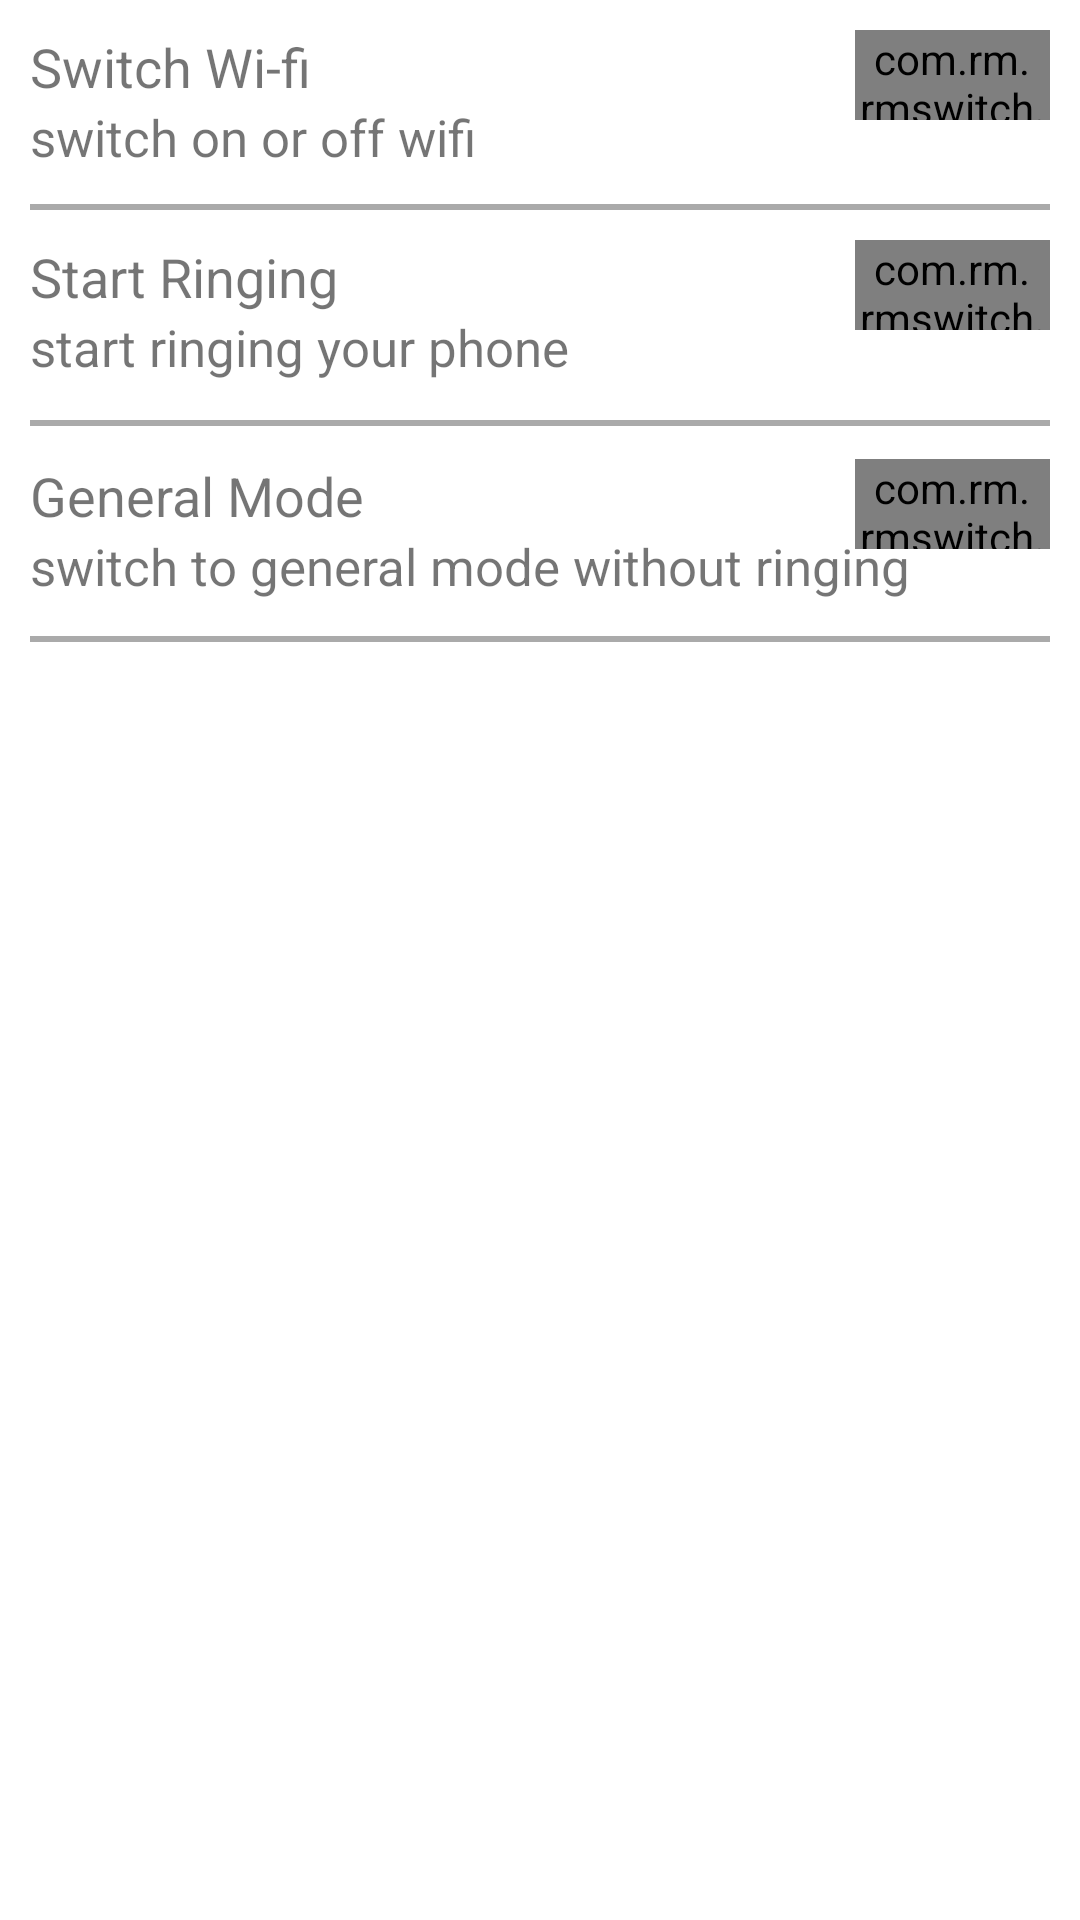

Reconstruct the res/layout file that produces this screen, plus the resources it refers to.
<!-- AndroidManifest.xml: fallback theme Theme.MaterialComponents.DayNight.NoActionBar -->
<!-- res/layout/activity_main.xml -->
<?xml version="1.0" encoding="utf-8"?>
<RelativeLayout xmlns:android="http://schemas.android.com/apk/res/android"
    xmlns:app="http://schemas.android.com/apk/res-auto"
    xmlns:tools="http://schemas.android.com/tools"
    android:id="@+id/activity_main"
    android:layout_width="match_parent"
    android:layout_height="match_parent"
    android:paddingBottom="@dimen/activity_vertical_margin"
    android:paddingTop="@dimen/activity_vertical_margin"
    android:paddingRight="@dimen/activity_vertical_margin"
    android:paddingLeft="@dimen/activity_vertical_margin"
    tools:context=".MainActivity">

    <TextView
        android:id="@+id/textView5"
        android:layout_width="wrap_content"
        android:layout_height="wrap_content"
        android:layout_alignParentLeft="true"
        android:layout_alignParentStart="true"
        android:layout_below="@+id/textView"
        android:text="switch on or off wifi"
        android:textSize="17sp"
        tools:ignore="HardcodedText" />

    <TextView
        android:id="@+id/textView6"
        android:layout_width="wrap_content"
        android:layout_height="wrap_content"
        android:layout_alignParentLeft="true"
        android:layout_alignParentStart="true"
        android:layout_below="@+id/textView4"
        android:text="start ringing your phone"
        android:textSize="17sp"
        tools:ignore="HardcodedText" />

    <TextView
        android:id="@+id/textView4"
        android:layout_width="wrap_content"
        android:layout_height="wrap_content"
        android:layout_alignParentLeft="true"
        android:layout_alignParentStart="true"
        android:layout_below="@+id/view1"
        android:layout_marginTop="10dp"
        android:text="Start Ringing"
        android:textSize="@dimen/main_text"
        tools:ignore="HardcodedText" />

    <View
        android:id="@+id/view1"
        android:layout_width="match_parent"
        android:layout_height="2dp"
        android:layout_alignParentLeft="true"
        android:layout_alignParentStart="true"
        android:layout_below="@+id/textView5"
        android:layout_marginTop="11dp"
        android:background="@android:color/darker_gray" />

    <View
        android:id="@+id/view3"
        android:layout_width="match_parent"
        android:layout_height="2dp"
        android:layout_alignParentLeft="true"
        android:layout_alignParentStart="true"
        android:layout_below="@+id/textView6"
        android:layout_marginTop="13dp"
        android:background="@android:color/darker_gray"/>


    <com.rm.rmswitch.RMSwitch
        android:id="@+id/s_wifi"
        android:layout_width="65sp"
        android:layout_height="30dp"
        app:checked="false"
        app:enabled="true"
        app:forceAspectRatio="false"
        app:switchBkgCheckedColor="@color/green"
        app:switchBkgNotCheckedColor="@color/red"
        app:switchDesign="large"
        app:switchToggleCheckedColor="@color/green"
        app:switchToggleCheckedImage="@drawable/wifi"
        app:switchToggleNotCheckedColor="@color/red"
        app:switchToggleNotCheckedImage="@drawable/wifioff"
        android:layout_alignParentTop="true"
        android:layout_alignParentRight="true"
        android:layout_alignParentEnd="true" />

    <TextView
        android:id="@+id/textView"
        android:layout_width="wrap_content"
        android:layout_height="wrap_content"
        android:text="Switch Wi-fi"
        tools:ignore="HardcodedText"
        android:layout_alignParentTop="true"
        android:layout_alignParentLeft="true"
        android:layout_alignParentStart="true"
        android:textSize="@dimen/main_text" />

    <TextView
        android:id="@+id/textView12"
        android:layout_width="wrap_content"
        android:layout_height="wrap_content"
        android:text="General Mode"
        android:textSize="@dimen/main_text"
        tools:ignore="HardcodedText"
        android:layout_below="@+id/view3"
        android:layout_alignParentLeft="true"
        android:layout_alignParentStart="true"
        android:layout_marginTop="11dp" />

    <TextView
        android:text="switch to general mode without ringing"
        android:layout_width="wrap_content"
        android:layout_height="wrap_content"
        android:layout_below="@+id/textView12"
        android:layout_alignParentLeft="true"
        android:layout_alignParentStart="true"
        android:id="@+id/textView15"
        android:textSize="17sp"
        tools:ignore="HardcodedText"/>

    <com.rm.rmswitch.RMSwitch
        android:id="@+id/s_gen_sil"
        android:layout_width="65sp"
        android:layout_height="30dp"
        app:checked="false"
        app:enabled="true"
        app:forceAspectRatio="false"
        app:switchBkgCheckedColor="@color/green"
        app:switchBkgNotCheckedColor="@color/red"
        app:switchDesign="large"
        app:switchToggleCheckedColor="@color/green"
        app:switchToggleCheckedImage="@drawable/gen_mode"
        app:switchToggleNotCheckedColor="@color/red"
        app:switchToggleNotCheckedImage="@drawable/silent_mode"
        android:layout_alignTop="@+id/textView12"
        android:layout_alignParentRight="true"
        android:layout_alignParentEnd="true" />

    <View
        android:id="@+id/view"
        android:layout_width="match_parent"
        android:layout_height="2dp"
        android:layout_marginTop="12dp"
        android:background="@android:color/darker_gray"
        android:layout_below="@+id/textView15"
        android:layout_alignParentLeft="true"
        android:layout_alignParentStart="true" />

    <com.rm.rmswitch.RMSwitch
        android:id="@+id/s_ring"
        android:layout_width="65sp"
        android:layout_height="30dp"
        app:checked="false"
        app:enabled="true"
        app:forceAspectRatio="false"
        app:switchBkgCheckedColor="@color/green"
        app:switchBkgNotCheckedColor="@color/red"
        app:switchDesign="large"
        app:switchToggleCheckedColor="@color/green"
        app:switchToggleCheckedImage="@drawable/startring"
        app:switchToggleNotCheckedColor="@color/red"
        app:switchToggleNotCheckedImage="@drawable/stopring"
        android:layout_alignTop="@+id/textView4"
        android:layout_alignParentRight="true"
        android:layout_alignParentEnd="true">

    </com.rm.rmswitch.RMSwitch>

    <android.support.v7.widget.RecyclerView
        android:id="@+id/recycler_view"
        android:layout_width="wrap_content"
        android:layout_height="wrap_content"
        android:layout_below="@+id/view"
        android:layout_alignParentLeft="true"
        android:layout_alignParentStart="true" />

</RelativeLayout>
<!-- resources referenced by this layout -->
<resources>
  <color name="green">#ffea00</color>
  <color name="red">#BDBDBD</color>
  <dimen name="activity_vertical_margin">10sp</dimen>
  <dimen name="main_text">18sp</dimen>
  <!-- drawable gen_mode: png bitmap (drawable, 7823 bytes) -->
  <!-- drawable silent_mode: png bitmap (drawable, 2953 bytes) -->
  <!-- drawable startring: png bitmap (drawable, 32973 bytes) -->
  <!-- drawable stopring: png bitmap (drawable, 19645 bytes) -->
  <!-- drawable wifi: png bitmap (drawable, 4124 bytes) -->
  <!-- drawable wifioff: png bitmap (drawable, 2961 bytes) -->
</resources>
